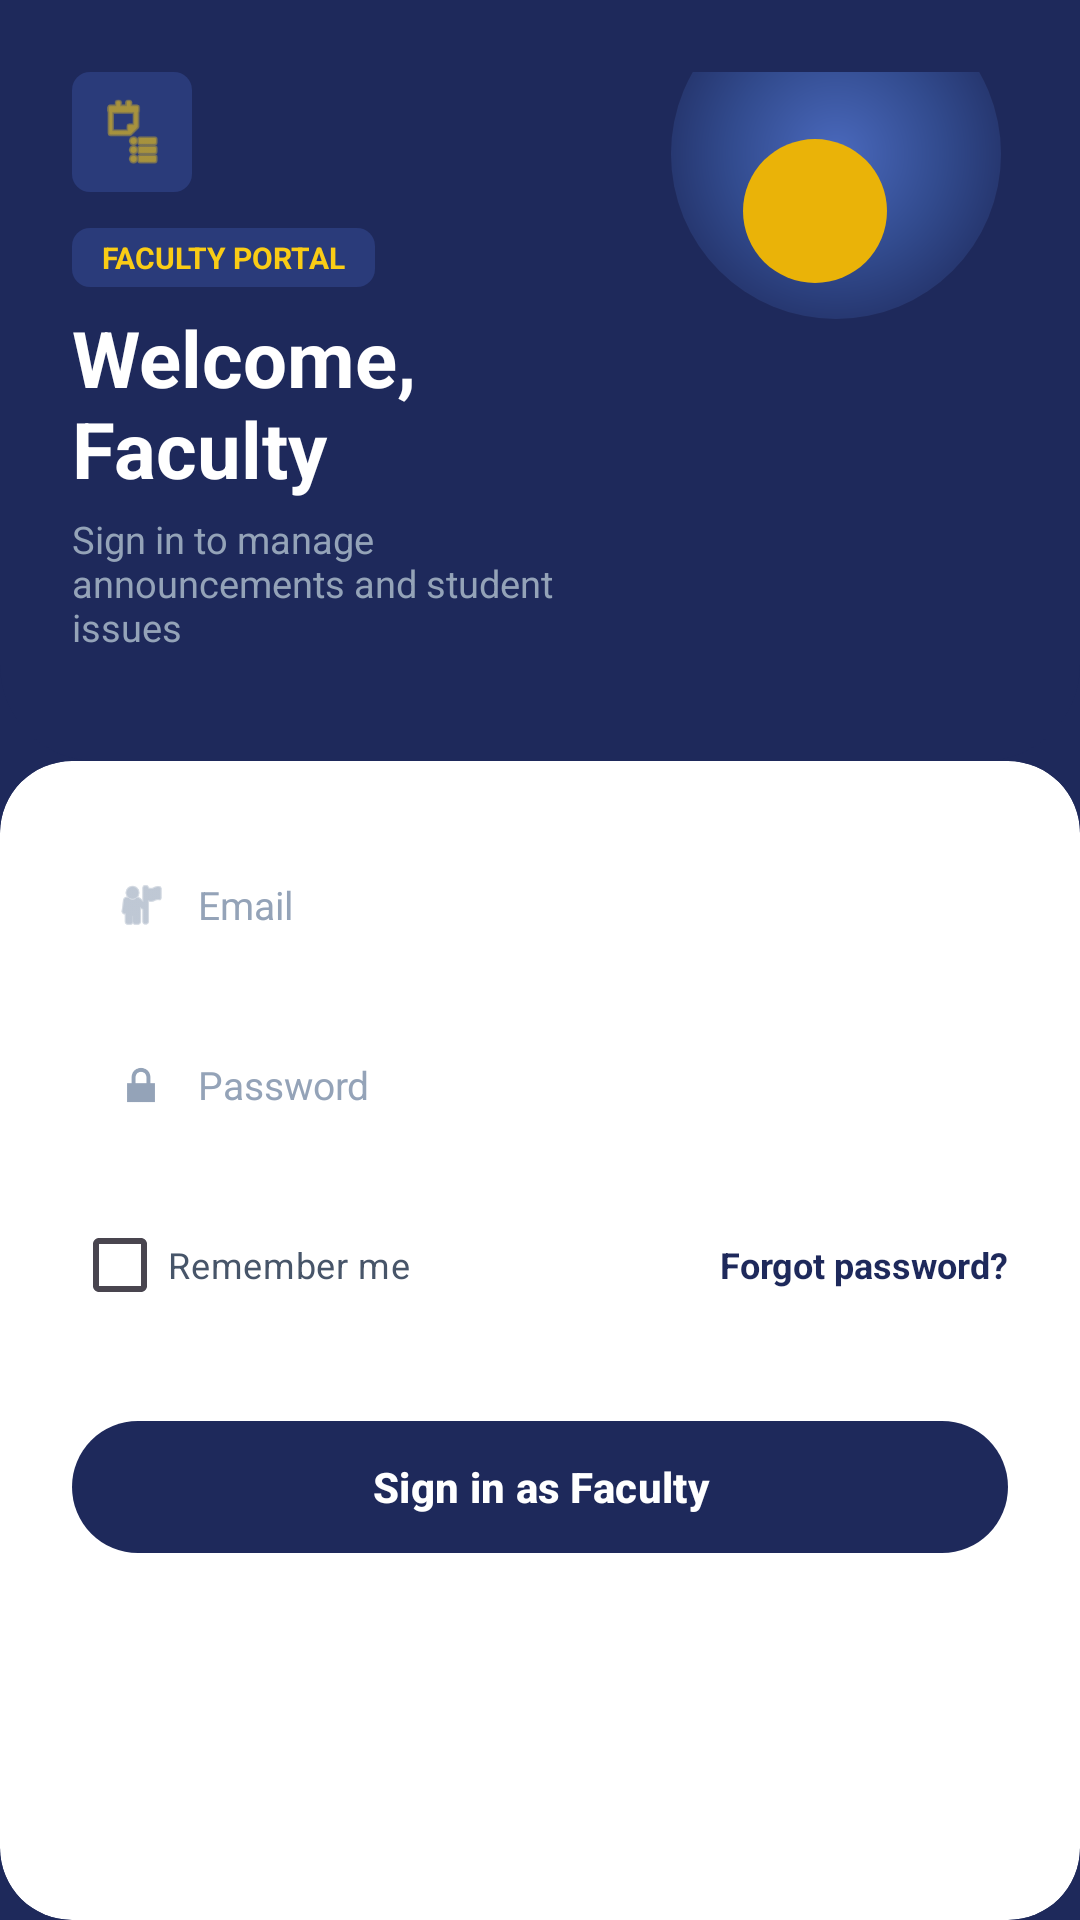

Layout XML and referenced resources for this Android screen:
<!-- AndroidManifest.xml: application theme Theme.Campussuperapp -->
<!-- res/layout/activity_faculty_sign_in.xml -->
<?xml version="1.0" encoding="utf-8"?>
<androidx.constraintlayout.widget.ConstraintLayout
    xmlns:android="http://schemas.android.com/apk/res/android"
    xmlns:app="http://schemas.android.com/apk/res-auto"
    xmlns:tools="http://schemas.android.com/tools"
    android:id="@+id/main"
    android:layout_width="match_parent"
    android:layout_height="match_parent"
    android:background="#1E295B"
    tools:context=".activity_faculty_sign_in">

    
    <RelativeLayout
        android:id="@+id/headerArea"
        android:layout_width="match_parent"
        android:layout_height="wrap_content"
        android:background="@drawable/bg_header_curve"
        android:paddingHorizontal="24dp"
        android:paddingTop="24dp"
        android:paddingBottom="36dp"
        app:layout_constraintTop_toTopOf="parent"
        app:layout_constraintStart_toStartOf="parent"
        app:layout_constraintEnd_toEndOf="parent">

        
        <RelativeLayout
            android:id="@+id/sunContainer"
            android:layout_width="140dp"
            android:layout_height="140dp"
            android:layout_alignParentEnd="true"
            android:layout_alignParentTop="true"
            android:layout_marginTop="-28dp"
            android:layout_marginEnd="-28dp">

            
            <View
                android:layout_width="110dp"
                android:layout_height="110dp"
                android:background="@drawable/bg_header_blob" />

            
            <View
                android:layout_width="48dp"
                android:layout_height="48dp"
                android:layout_alignParentStart="true"
                android:layout_alignParentBottom="true"
                android:layout_marginStart="24dp"
                android:layout_marginBottom="42dp"
                android:background="@drawable/bg_yellow_circle" />
        </RelativeLayout>

        
        <ImageView
            android:id="@+id/ivFacultyIcon"
            android:layout_width="40dp"
            android:layout_height="40dp"
            android:background="@drawable/bg_badge_admin"
            android:padding="8dp"
            android:src="@android:drawable/ic_menu_agenda"
            app:tint="#FACC15"
            android:contentDescription="Faculty Icon" />

        
        <TextView
            android:id="@+id/tvFacultyPortalBadge"
            android:layout_width="wrap_content"
            android:layout_height="wrap_content"
            android:layout_below="@id/ivFacultyIcon"
            android:layout_marginTop="12dp"
            android:background="@drawable/bg_badge_admin"
            android:text="FACULTY PORTAL"
            android:textColor="#FACC15"
            android:textSize="10sp"
            android:textStyle="bold"
            android:paddingHorizontal="10dp"
            android:paddingVertical="3dp"/>

        
        <TextView
            android:id="@+id/tvTitle"
            android:layout_width="wrap_content"
            android:layout_height="wrap_content"
            android:layout_below="@id/tvFacultyPortalBadge"
            android:layout_toStartOf="@id/sunContainer"
            android:layout_alignParentStart="true"
            android:layout_marginEnd="8dp"
            android:layout_marginTop="6dp"
            android:text="Welcome, Faculty"
            android:textColor="#FFFFFF"
            android:textSize="26sp"
            android:textStyle="bold" />

        
        <TextView
            android:id="@+id/tvSubtitle"
            android:layout_width="match_parent"
            android:layout_height="wrap_content"
            android:layout_below="@id/tvTitle"
            android:layout_toStartOf="@id/sunContainer"
            android:layout_marginEnd="8dp"
            android:layout_marginTop="4dp"
            android:text="Sign in to manage announcements and student issues"
            android:textColor="#94A3B8"
            android:textSize="12.5sp" />
    </RelativeLayout>

    
    <androidx.cardview.widget.CardView
        android:layout_width="match_parent"
        android:layout_height="0dp"
        app:cardCornerRadius="24dp"
        app:cardElevation="0dp"
        app:cardBackgroundColor="#FFFFFF"
        app:layout_constraintTop_toBottomOf="@id/headerArea"
        app:layout_constraintBottom_toBottomOf="parent"
        app:layout_constraintStart_toStartOf="parent"
        app:layout_constraintEnd_toEndOf="parent">

        <ScrollView
            android:layout_width="match_parent"
            android:layout_height="match_parent"
            android:fillViewport="true">

            <LinearLayout
                android:layout_width="match_parent"
                android:layout_height="wrap_content"
                android:orientation="vertical"
                android:padding="24dp">

                
                <LinearLayout
                    android:layout_width="match_parent"
                    android:layout_height="48dp"
                    android:orientation="horizontal"
                    android:gravity="center_vertical"
                    android:paddingHorizontal="14dp"
                    android:background="@drawable/bg_input_field"
                    android:layout_marginBottom="12dp">

                    <ImageView
                        android:layout_width="18dp"
                        android:layout_height="18dp"
                        android:src="@android:drawable/ic_menu_myplaces"
                        app:tint="#94A3B8"
                        android:contentDescription="Email Icon"/>

                    <EditText
                        android:id="@+id/etIdentifier"
                        android:layout_width="match_parent"
                        android:layout_height="match_parent"
                        android:hint="Email"
                        android:textColor="#0F172A"
                        android:textColorHint="#94A3B8"
                        android:textSize="13sp"
                        android:background="@null"
                        android:layout_marginStart="10dp"
                        android:inputType="textEmailAddress"/>
                </LinearLayout>

                
                <LinearLayout
                    android:layout_width="match_parent"
                    android:layout_height="48dp"
                    android:orientation="horizontal"
                    android:gravity="center_vertical"
                    android:paddingHorizontal="14dp"
                    android:background="@drawable/bg_input_field"
                    android:layout_marginBottom="12dp">

                    <ImageView
                        android:layout_width="18dp"
                        android:layout_height="18dp"
                        android:src="@android:drawable/ic_lock_lock"
                        app:tint="#94A3B8"
                        android:contentDescription="Password Icon"/>

                    <EditText
                        android:id="@+id/etPassword"
                        android:layout_width="match_parent"
                        android:layout_height="match_parent"
                        android:hint="Password"
                        android:textColor="#0F172A"
                        android:textColorHint="#94A3B8"
                        android:textSize="13sp"
                        android:background="@null"
                        android:layout_marginStart="10dp"
                        android:inputType="textPassword"/>
                </LinearLayout>

                
                <RelativeLayout
                    android:layout_width="match_parent"
                    android:layout_height="wrap_content"
                    android:layout_marginBottom="24dp"
                    android:gravity="center_vertical">

                    <CheckBox
                        android:id="@+id/cbRememberMe"
                        android:layout_width="wrap_content"
                        android:layout_height="wrap_content"
                        android:buttonTint="#1E295B"
                        android:text="Remember me"
                        android:textColor="#475569"
                        android:textSize="12sp" />

                    <TextView
                        android:id="@+id/tvForgotPassword"
                        android:layout_width="wrap_content"
                        android:layout_height="wrap_content"
                        android:layout_alignParentEnd="true"
                        android:layout_centerVertical="true"
                        android:text="Forgot password?"
                        android:textColor="#1E295B"
                        android:textSize="12sp"
                        android:textStyle="bold" />
                </RelativeLayout>

                
                <com.google.android.material.button.MaterialButton
                    android:id="@+id/btnSignInFaculty"
                    android:layout_width="match_parent"
                    android:layout_height="52dp"
                    android:text="Sign in as Faculty"
                    android:textColor="#FFFFFF"
                    android:textSize="14sp"
                    android:textStyle="bold"
                    android:textAllCaps="false"
                    app:backgroundTint="#1E295B"
                    app:cornerRadius="26dp"
                    android:layout_marginBottom="32dp"/>

            </LinearLayout>
        </ScrollView>
    </androidx.cardview.widget.CardView>

</androidx.constraintlayout.widget.ConstraintLayout>
<!-- resources referenced by this layout -->
<resources>
  <!-- drawable bg_badge_admin (drawable) -->
  <?xml version="1.0" encoding="utf-8"?>
  <shape xmlns:android="http://schemas.android.com/apk/res/android"
      android:shape="rectangle">
      <solid android:color="#2A3B7A" />
      <corners android:radius="6dp" />
  </shape>
  <!-- drawable bg_header_blob (drawable) -->
  <?xml version="1.0" encoding="utf-8"?>
  <shape xmlns:android="http://schemas.android.com/apk/res/android"
      android:shape="oval">
      <gradient
          android:type="radial"
          android:gradientRadius="70dp"
          android:startColor="#4A69BD"
          android:centerColor="#324B8E"
          android:endColor="#1E295B" />
  </shape>
  <!-- drawable bg_header_curve (drawable) -->
  <?xml version="1.0" encoding="utf-8"?>
  <shape xmlns:android="http://schemas.android.com/apk/res/android">
      <solid android:color="#1E295B" />
      <corners
          android:bottomLeftRadius="32dp"
          android:bottomRightRadius="32dp" />
  </shape>
  <!-- drawable bg_yellow_circle (drawable) -->
  <?xml version="1.0" encoding="utf-8"?>
  <shape xmlns:android="http://schemas.android.com/apk/res/android" android:shape="oval">
      <solid android:color="#EAB308"/>
  </shape>
  <style name="Theme.Campussuperapp" parent="Base.Theme.Campussuperapp" />
  <style name="Base.Theme.Campussuperapp" parent="Theme.Material3.DayNight.NoActionBar">
          
          
      </style>
</resources>
